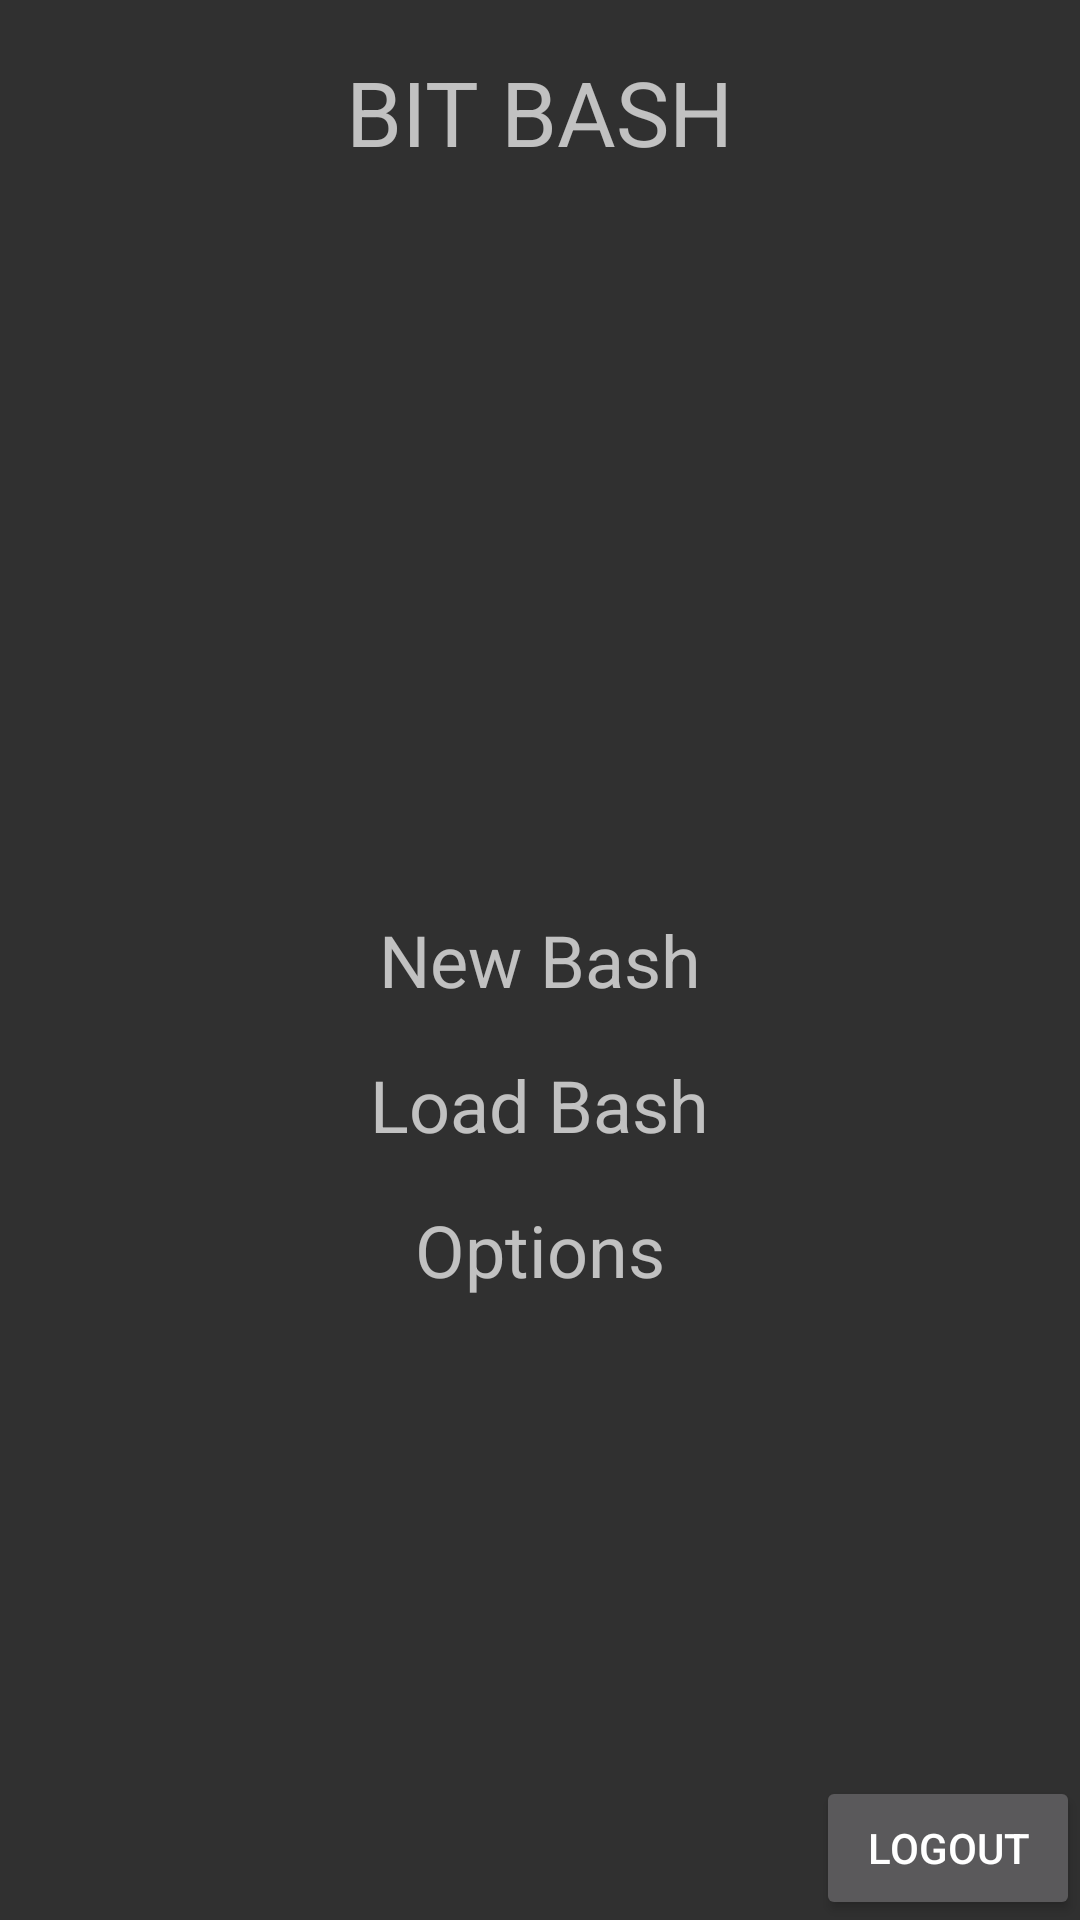

Here is an Android app screen rendered from its layout file. Give the layout XML and the strings, colors and styles it references.
<!-- AndroidManifest.xml: application theme Theme.AppCompat.NoActionBar -->
<!-- res/layout/activity_menu.xml -->
<?xml version="1.0" encoding="utf-8"?>
<RelativeLayout xmlns:android="http://schemas.android.com/apk/res/android"
    xmlns:tools="http://schemas.android.com/tools"
    android:id="@+id/activity_menu"
    android:layout_width="match_parent"
    android:layout_height="match_parent"
    tools:context="com.alodia.bitbash.ui.activities.MenuActivity">

    <Button
        android:text="Logout"
        android:layout_width="wrap_content"
        android:layout_height="wrap_content"
        android:layout_alignParentBottom="true"
        android:layout_alignParentRight="true"
        android:layout_alignParentEnd="true"
        android:id="@+id/button__Logout" />

    <TextView
        android:text="BIT BASH"
        android:layout_width="wrap_content"
        android:layout_height="wrap_content"
        android:layout_alignParentTop="true"
        android:layout_centerHorizontal="true"
        android:layout_marginTop="17dp"
        android:textSize="30sp"
        android:id="@+id/titleText" />

    <TextView
        android:text="New Bash"
        android:layout_width="wrap_content"
        android:layout_height="wrap_content"
        android:id="@+id/textView_NewBash"
        android:textSize="24dp"
        android:layout_centerVertical="true"
        android:layout_centerHorizontal="true" />

    <TextView
        android:text="Load Bash"
        android:layout_width="wrap_content"
        android:layout_height="wrap_content"
        android:layout_below="@+id/textView_NewBash"
        android:layout_centerHorizontal="true"
        android:layout_marginTop="16dp"
        android:textSize="24dp"
        android:id="@+id/textView_LoadBash" />

    <TextView
        android:text="Options"
        android:layout_width="wrap_content"
        android:layout_height="wrap_content"
        android:layout_marginTop="16dp"
        android:layout_below="@+id/textView_LoadBash"
        android:layout_centerHorizontal="true"
        android:textSize="24dp"
        android:id="@+id/textView_Options" />
</RelativeLayout>
<!-- resources referenced by this layout -->
<resources>

</resources>
